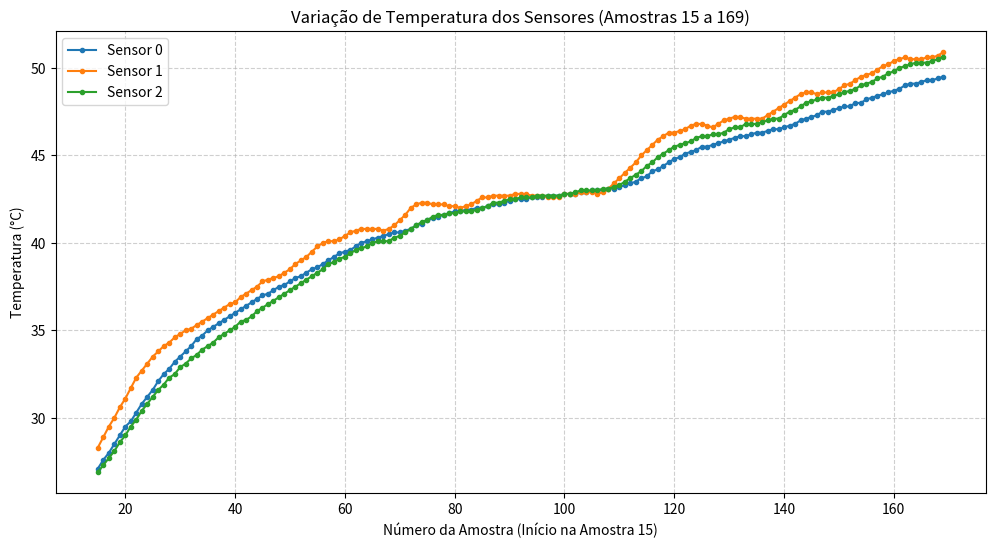

Reproduce this figure in Python.
import matplotlib.pyplot as plt

# --- Dados de Temperatura (Extraídos da sua entrada) ---
# A estrutura é uma lista de tuplas, onde cada tupla representa uma Amostra:
# (Sensor 0, Sensor 1, Sensor 2)
dados_temperatura_brutos = [
    (85.00, 85.00, 85.00),  # Amostra 0 (Será descartada)
    (25.00, 25.00, 25.00),  # Amostra 1 (Será descartada)
    (25.00, 25.00, 25.00),  # Amostra 2 (Será descartada)
    (25.10, 25.00, 25.00),  # Amostra 3 (Será descartada)
    (25.10, 25.10, 25.00),  # Amostra 4 (Será descartada)
    (85.00, 25.10, 25.00),  # Amostra 5 (Será descartada)
    (25.10, 25.10, 25.10),  # Amostra 6 (Será descartada)
    (25.10, 25.10, 25.10),  # Amostra 7 (Será descartada)
    (25.30, 25.30, 25.20),  # Amostra 8 (Será descartada)
    (25.30, 25.60, 25.30),  # Amostra 9 (Será descartada)
    (25.30, 26.00, 25.50),  # Amostra 10 (Será descartada)
    (25.60, 26.50, 25.60),  # Amostra 11 (Será descartada)
    (26.00, 26.80, 25.90),  # Amostra 12 (Será descartada)
    (26.30, 27.30, 26.20),  # Amostra 13 (Será descartada)
    (26.70, 27.80, 26.50),  # Amostra 14 (Será descartada)
    # --- Início dos dados a serem plotados (Amostra 15 em diante) ---
    (27.10, 28.30, 26.90),  # Amostra 15 (Índice 15 no Python)
    (27.60, 28.90, 27.30),  # Amostra 16
    (28.00, 29.50, 27.70),  # Amostra 17
    (28.50, 30.00, 28.10),  # Amostra 18
    (29.00, 30.60, 28.60),  # Amostra 19
    (29.50, 31.10, 29.00),  # Amostra 20
    (29.80, 31.70, 29.50),  # Amostra 21
    (30.30, 32.30, 29.90),  # Amostra 22
    (30.80, 32.70, 30.40),  # Amostra 23
    (31.20, 33.10, 30.80),  # Amostra 24
    (31.60, 33.50, 31.20),  # Amostra 25
    (32.10, 33.80, 31.60),  # Amostra 26
    (32.50, 34.10, 31.90),  # Amostra 27
    (32.80, 34.30, 32.30),  # Amostra 28
    (33.20, 34.60, 32.50),  # Amostra 29
    (33.50, 34.80, 32.90),  # Amostra 30
    (33.80, 35.00, 33.10),  # Amostra 31
    (34.10, 35.10, 33.40),  # Amostra 32
    (34.50, 35.30, 33.60),  # Amostra 33
    (34.70, 35.50, 33.90),  # Amostra 34
    (35.00, 35.70, 34.10),  # Amostra 35
    (35.20, 35.90, 34.30),  # Amostra 36
    (35.40, 36.10, 34.60),  # Amostra 37
    (35.60, 36.30, 34.80),  # Amostra 38
    (35.80, 36.50, 35.00),  # Amostra 39
    (36.00, 36.60, 35.20),  # Amostra 40
    (36.20, 36.90, 35.50),  # Amostra 41
    (36.40, 37.10, 35.60),  # Amostra 42
    (36.60, 37.30, 35.80),  # Amostra 43
    (36.80, 37.50, 36.10),  # Amostra 44
    (37.00, 37.80, 36.30),  # Amostra 45
    (37.10, 37.90, 36.50),  # Amostra 46
    (37.30, 38.00, 36.70),  # Amostra 47
    (37.50, 38.10, 36.90),  # Amostra 48
    (37.60, 38.30, 37.10),  # Amostra 49
    (37.80, 38.50, 37.30),  # Amostra 50
    (38.00, 38.80, 37.50),  # Amostra 51
    (38.10, 39.00, 37.70),  # Amostra 52
    (38.30, 39.20, 37.90),  # Amostra 53
    (38.50, 39.50, 38.10),  # Amostra 54
    (38.60, 39.80, 38.30),  # Amostra 55
    (38.80, 40.00, 38.50),  # Amostra 56
    (39.00, 40.10, 38.80),  # Amostra 57
    (39.20, 40.10, 38.90),  # Amostra 58
    (39.40, 40.20, 39.10),  # Amostra 59
    (39.50, 40.40, 39.20),  # Amostra 60
    (39.60, 40.60, 39.40),  # Amostra 61
    (39.80, 40.70, 39.60),  # Amostra 62
    (40.00, 40.80, 39.70),  # Amostra 63
    (40.10, 40.80, 39.80),  # Amostra 64
    (40.20, 40.80, 40.00),  # Amostra 65
    (40.30, 40.80, 40.10),  # Amostra 66
    (40.40, 40.70, 40.10),  # Amostra 67
    (40.50, 40.80, 40.10),  # Amostra 68
    (40.60, 41.00, 40.30),  # Amostra 69
    (40.60, 41.30, 40.40),  # Amostra 70
    (40.70, 41.60, 40.60),  # Amostra 71
    (40.80, 42.00, 40.80),  # Amostra 72
    (41.00, 42.20, 41.00),  # Amostra 73
    (41.10, 42.30, 41.20),  # Amostra 74
    (41.30, 42.30, 41.30),  # Amostra 75
    (41.40, 42.20, 41.50),  # Amostra 76
    (41.50, 42.20, 41.60),  # Amostra 77
    (41.60, 42.20, 41.60),  # Amostra 78
    (41.70, 42.10, 41.70),  # Amostra 79
    (41.80, 42.10, 41.70),  # Amostra 80
    (41.80, 42.00, 41.80),  # Amostra 81
    (41.90, 42.10, 41.80),  # Amostra 82
    (41.90, 42.20, 41.80),  # Amostra 83
    (42.00, 42.40, 41.90),  # Amostra 84
    (42.00, 42.60, 42.00),  # Amostra 85
    (42.10, 42.60, 42.10),  # Amostra 86
    (42.20, 42.70, 42.30),  # Amostra 87
    (42.20, 42.70, 42.30),  # Amostra 88
    (42.30, 42.70, 42.40),  # Amostra 89
    (42.40, 42.70, 42.50),  # Amostra 90
    (42.50, 42.80, 42.50),  # Amostra 91
    (42.50, 42.80, 42.60),  # Amostra 92
    (42.50, 42.80, 42.60),  # Amostra 93
    (42.60, 42.70, 42.60),  # Amostra 94
    (42.60, 42.70, 42.70),  # Amostra 95
    (42.60, 42.70, 42.70),  # Amostra 96
    (42.70, 42.60, 42.70),  # Amostra 97
    (42.70, 42.60, 42.70),  # Amostra 98
    (42.70, 42.60, 42.70),  # Amostra 99
    (42.80, 42.80, 42.80),  # Amostra 100
    (42.80, 42.80, 42.80),  # Amostra 101
    (42.80, 42.80, 42.90),  # Amostra 102
    (42.90, 42.90, 43.00),  # Amostra 103
    (42.90, 42.90, 43.00),  # Amostra 104
    (43.00, 42.90, 43.00),  # Amostra 105
    (43.00, 42.80, 43.00),  # Amostra 106
    (43.00, 42.90, 43.10),  # Amostra 107
    (43.10, 43.10, 43.10),  # Amostra 108
    (43.10, 43.40, 43.20),  # Amostra 109
    (43.20, 43.70, 43.30),  # Amostra 110
    (43.30, 44.00, 43.50),  # Amostra 111
    (43.40, 44.30, 43.70),  # Amostra 112
    (43.50, 44.60, 43.90),  # Amostra 113
    (43.70, 45.00, 44.10),  # Amostra 114
    (43.80, 45.30, 44.40),  # Amostra 115
    (44.10, 45.60, 44.60),  # Amostra 116
    (44.20, 45.90, 44.90),  # Amostra 117
    (44.40, 46.10, 45.10),  # Amostra 118
    (44.60, 46.30, 45.30),  # Amostra 119
    (44.80, 46.30, 45.50),  # Amostra 120
    (44.90, 46.40, 45.60),  # Amostra 121
    (45.10, 46.50, 45.70),  # Amostra 122
    (45.20, 46.70, 45.80),  # Amostra 123
    (45.30, 46.80, 46.00),  # Amostra 124
    (45.50, 46.80, 46.10),  # Amostra 125
    (45.50, 46.70, 46.10),  # Amostra 126
    (45.60, 46.60, 46.20),  # Amostra 127
    (45.70, 46.80, 46.20),  # Amostra 128
    (45.80, 47.00, 46.30),  # Amostra 129
    (45.90, 47.10, 46.50),  # Amostra 130
    (46.00, 47.20, 46.60),  # Amostra 131
    (46.10, 47.20, 46.60),  # Amostra 132
    (46.10, 47.10, 46.80),  # Amostra 133
    (46.20, 47.10, 46.80),  # Amostra 134
    (46.30, 47.10, 46.80),  # Amostra 135
    (46.30, 47.10, 46.90),  # Amostra 136
    (46.40, 47.30, 47.00),  # Amostra 137
    (46.50, 47.50, 47.10),  # Amostra 138
    (46.50, 47.70, 47.10),  # Amostra 139
    (46.60, 47.90, 47.30),  # Amostra 140
    (46.70, 48.10, 47.50),  # Amostra 141
    (46.80, 48.30, 47.60),  # Amostra 142
    (47.00, 48.50, 47.80),  # Amostra 143
    (47.10, 48.60, 48.00),  # Amostra 144
    (47.20, 48.60, 48.10),  # Amostra 145
    (47.30, 48.50, 48.20),  # Amostra 146
    (47.50, 48.60, 48.30),  # Amostra 147
    (47.50, 48.60, 48.30),  # Amostra 148
    (47.60, 48.60, 48.40),  # Amostra 149
    (47.70, 48.80, 48.50),  # Amostra 150
    (47.80, 49.00, 48.60),  # Amostra 151
    (47.80, 49.10, 48.70),  # Amostra 152
    (48.00, 49.30, 48.80),  # Amostra 153
    (48.00, 49.50, 49.00),  # Amostra 154
    (48.20, 49.60, 49.10),  # Amostra 155
    (48.30, 49.70, 49.20),  # Amostra 156
    (48.40, 49.90, 49.40),  # Amostra 157
    (48.50, 50.10, 49.50),  # Amostra 158
    (48.60, 50.20, 49.70),  # Amostra 159
    (48.70, 50.40, 49.80),  # Amostra 160
    (48.80, 50.50, 50.00),  # Amostra 161
    (49.00, 50.60, 50.10),  # Amostra 162
    (49.10, 50.50, 50.20),  # Amostra 163
    (49.10, 50.50, 50.30),  # Amostra 164
    (49.20, 50.50, 50.30),  # Amostra 165
    (49.30, 50.60, 50.30),  # Amostra 166
    (49.30, 50.60, 50.40),  # Amostra 167
    (49.40, 50.70, 50.50),  # Amostra 168
    (49.50, 50.90, 50.60)   # Amostra 169
]

# Número de amostras a descartar (0 a 14, total de 15)
AMOSTRAS_A_DESCARTAR = 15

# --- Processamento dos dados ---

# 1. Descartar as primeiras 15 amostras
dados_filtrados = dados_temperatura_brutos[AMOSTRAS_A_DESCARTAR:]

# 2. Separar os dados por sensor
# Desembalar os dados em listas separadas para cada sensor
sensor0_temp = [amostra[0] for amostra in dados_filtrados]
sensor1_temp = [amostra[1] for amostra in dados_filtrados]
sensor2_temp = [amostra[2] for amostra in dados_filtrados]

# 3. Criar a lista de índices das amostras (eixo X)
# O primeiro índice (0) corresponde à Amostra 15 original, 
# o último corresponde à Amostra 169 original.
num_amostras_plotadas = len(dados_filtrados)
indices_amostra = list(range(AMOSTRAS_A_DESCARTAR, AMOSTRAS_A_DESCARTAR + num_amostras_plotadas))


# --- Plotagem do Gráfico ---

plt.figure(figsize=(12, 6)) # Define o tamanho da figura (largura, altura)

# Plota as linhas
plt.plot(indices_amostra, sensor0_temp, label='Sensor 0', marker='.', linestyle='-')
plt.plot(indices_amostra, sensor1_temp, label='Sensor 1', marker='.', linestyle='-')
plt.plot(indices_amostra, sensor2_temp, label='Sensor 2', marker='.', linestyle='-')

# Adiciona título e rótulos
plt.title('Variação de Temperatura dos Sensores (Amostras 15 a 169)')
plt.xlabel('Número da Amostra (Início na Amostra 15)')
plt.ylabel('Temperatura (°C)')

# Adiciona legenda para identificar os sensores
plt.legend()

# Adiciona uma grade para melhor visualização
plt.grid(True, linestyle='--', alpha=0.6)

# Exibe o gráfico
plt.show()